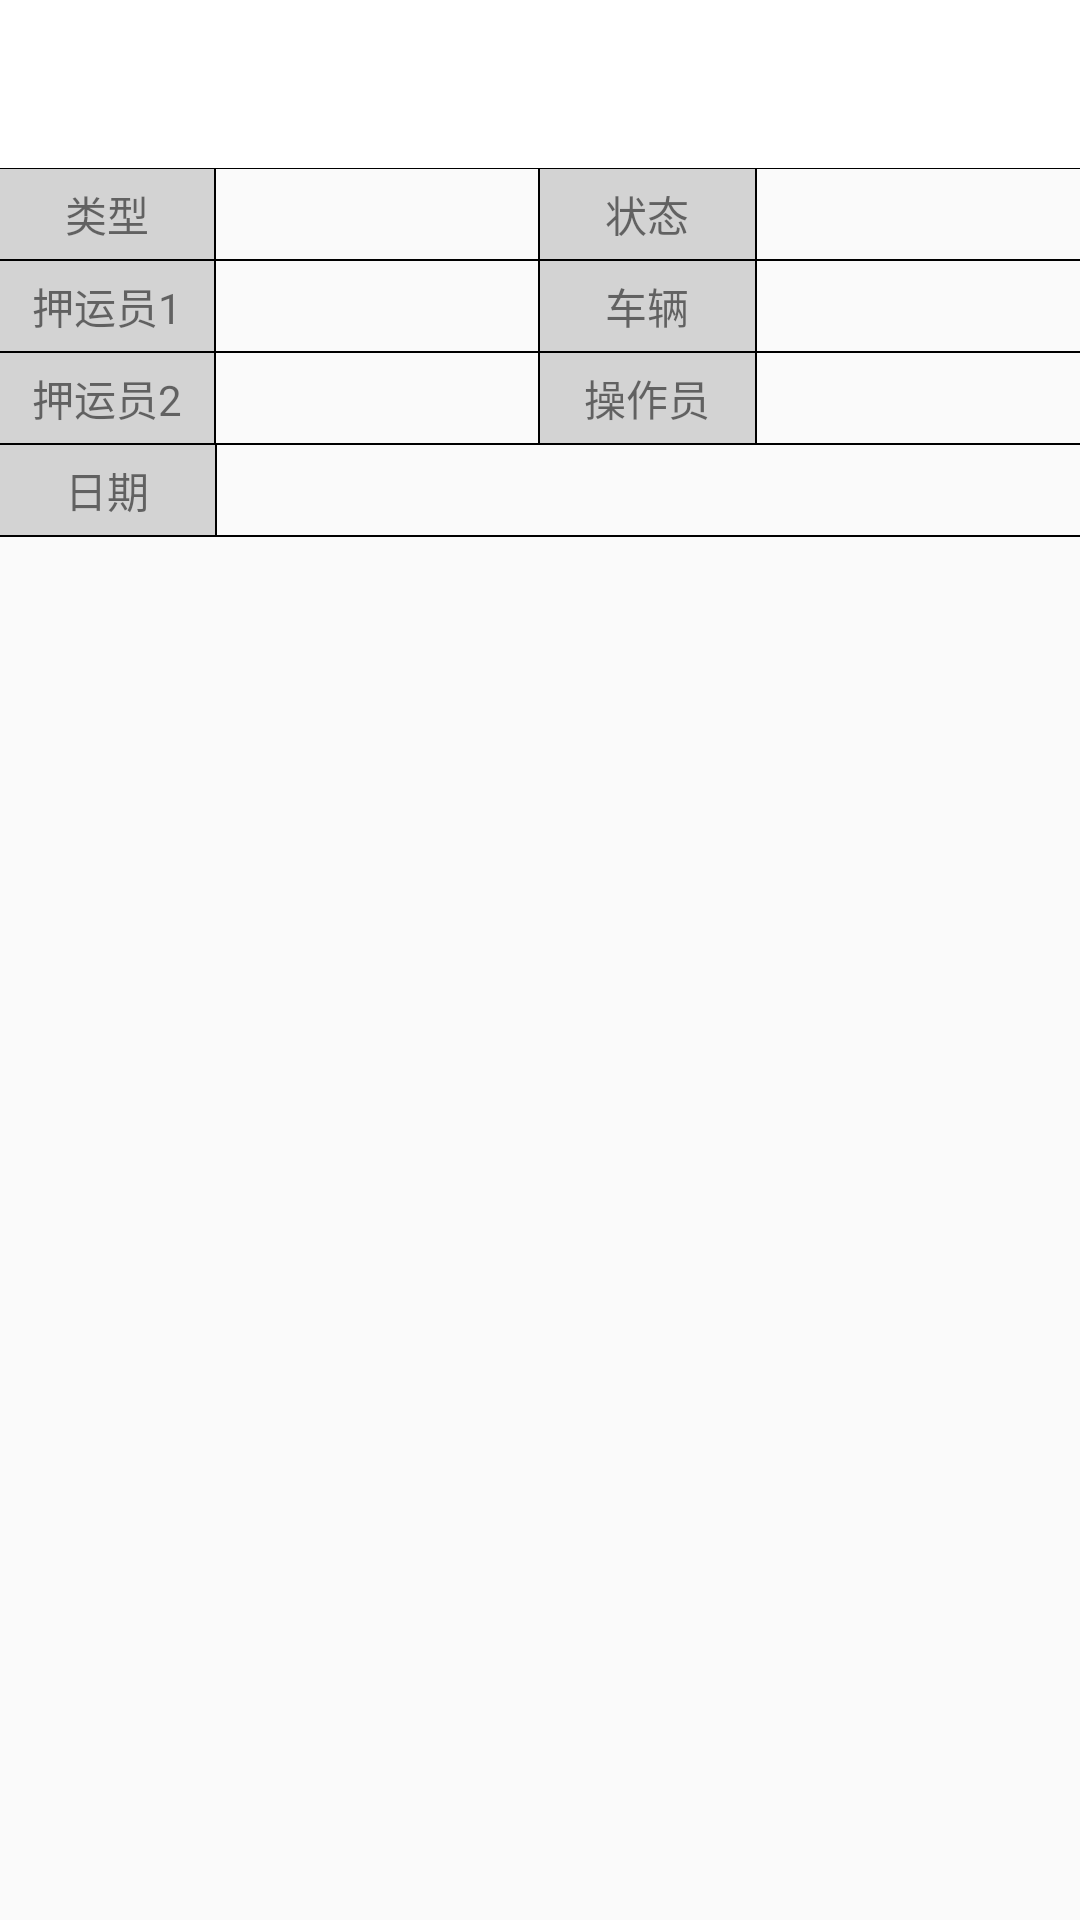

Layout XML and referenced resources for this Android screen:
<!-- AndroidManifest.xml: application theme AppTheme -->
<!-- res/layout/activity_task_detail.xml -->
<?xml version="1.0" encoding="utf-8"?>
<LinearLayout xmlns:android="http://schemas.android.com/apk/res/android"
    xmlns:tools="http://schemas.android.com/tools"
    xmlns:app="http://schemas.android.com/apk/res-auto"
    android:layout_width="match_parent"
    android:layout_height="match_parent"
    android:orientation="vertical"
    tools:context="com.miaxis.escort.view.activity.TaskDetailActivity">

    <android.support.design.widget.AppBarLayout
        android:layout_width="match_parent"
        android:layout_height="wrap_content"
        android:theme="@style/AppTheme.AppBarOverlay">

        <android.support.v7.widget.Toolbar
            android:id="@+id/task_detail_toolbar"
            android:layout_width="match_parent"
            android:layout_height="?attr/actionBarSize"
            android:background="?attr/colorPrimary"
            app:titleTextColor="@color/colorTitleText"
            app:theme="@style/ThemeOverlay.AppCompat.Light"
            app:popupTheme="@style/AppTheme.PopupOverlay" />

    </android.support.design.widget.AppBarLayout>

    <View
        android:layout_width="wrap_content"
        android:layout_height="1px"
        android:background="@color/black"/>

    <LinearLayout
        android:orientation="horizontal"
        android:layout_width="match_parent"
        android:layout_height="wrap_content">

        <TextView
            android:text="类型"
            android:background="@color/gray_light"
            android:gravity="center"
            android:layout_width="0dp"
            android:layout_weight="2"
            android:layout_height="match_parent" />

        <View
            android:layout_width="2px"
            android:layout_height="30dp"
            android:background="@color/black"/>

        <TextView
            android:id="@+id/tv_task_detail_type"
            android:gravity="center"
            android:layout_width="0dp"
            android:layout_weight="3"
            android:layout_height="match_parent" />

        <View
            android:layout_width="2px"
            android:layout_height="30dp"
            android:background="@color/black"/>

        <TextView
            android:text="状态"
            android:background="@color/gray_light"
            android:gravity="center"
            android:layout_width="0dp"
            android:layout_weight="2"
            android:layout_height="match_parent" />

        <View
            android:layout_width="2px"
            android:layout_height="30dp"
            android:background="@color/black"/>

        <TextView
            android:id="@+id/tv_task_detail_status"
            android:gravity="center"
            android:layout_width="0dp"
            android:layout_weight="3"
            android:layout_height="match_parent" />

    </LinearLayout>

    <View
        android:layout_width="wrap_content"
        android:layout_height="2px"
        android:background="@color/black"/>

    <LinearLayout
        android:orientation="horizontal"
        android:layout_width="match_parent"
        android:layout_height="wrap_content">

        <TextView
            android:text="押运员1"
            android:background="@color/gray_light"
            android:gravity="center"
            android:layout_width="0dp"
            android:layout_weight="2"
            android:layout_height="match_parent" />

        <View
            android:layout_width="2px"
            android:layout_height="30dp"
            android:background="@color/black"/>

        <TextView
            android:id="@+id/tv_task_detail_escort1"
            android:gravity="center"
            android:layout_width="0dp"
            android:layout_weight="3"
            android:layout_height="match_parent" />

        <View
            android:layout_width="2px"
            android:layout_height="30dp"
            android:background="@color/black"/>

        <TextView
            android:text="车辆"
            android:background="@color/gray_light"
            android:gravity="center"
            android:layout_width="0dp"
            android:layout_weight="2"
            android:layout_height="match_parent" />

        <View
            android:layout_width="2px"
            android:layout_height="30dp"
            android:background="@color/black"/>

        <TextView
            android:id="@+id/tv_task_detail_car1"
            android:gravity="center"
            android:layout_width="0dp"
            android:layout_weight="3"
            android:layout_height="match_parent" />

    </LinearLayout>

    <View
        android:layout_width="wrap_content"
        android:layout_height="2px"
        android:background="@color/black"/>

    <LinearLayout
        android:orientation="horizontal"
        android:layout_width="match_parent"
        android:layout_height="wrap_content">

        <TextView
            android:text="押运员2"
            android:background="@color/gray_light"
            android:gravity="center"
            android:layout_width="0dp"
            android:layout_weight="2"
            android:layout_height="match_parent" />

        <View
            android:layout_width="2px"
            android:layout_height="30dp"
            android:background="@color/black"/>

        <TextView
            android:id="@+id/tv_task_detail_escort2"
            android:gravity="center"
            android:layout_width="0dp"
            android:layout_weight="3"
            android:layout_height="match_parent" />

        <View
            android:layout_width="2px"
            android:layout_height="30dp"
            android:background="@color/black"/>

        <TextView
            android:text="操作员"
            android:background="@color/gray_light"
            android:gravity="center"
            android:layout_width="0dp"
            android:layout_weight="2"
            android:layout_height="match_parent" />

        <View
            android:layout_width="2px"
            android:layout_height="30dp"
            android:background="@color/black"/>

        <TextView
            android:id="@+id/tv_task_detail_worker"
            android:gravity="center"
            android:layout_width="0dp"
            android:layout_weight="3"
            android:layout_height="match_parent" />

    </LinearLayout>

    <View
        android:layout_width="wrap_content"
        android:layout_height="2px"
        android:background="@color/black"/>

    <LinearLayout
        android:orientation="horizontal"
        android:layout_width="match_parent"
        android:layout_height="wrap_content">

        <TextView
            android:text="日期"
            android:background="@color/gray_light"
            android:gravity="center"
            android:layout_width="0dp"
            android:layout_weight="1"
            android:layout_height="match_parent" />

        <View
            android:layout_width="2px"
            android:layout_height="30dp"
            android:background="@color/black"/>

        <TextView
            android:id="@+id/tv_task_detail_date"
            android:gravity="center"
            android:layout_width="0dp"
            android:layout_weight="4"
            android:layout_height="match_parent" />

    </LinearLayout>

    <View
        android:layout_width="wrap_content"
        android:layout_height="2px"
        android:background="@color/black"/>

    <android.support.v7.widget.RecyclerView
        android:id="@+id/rv_task_detail"
        android:layout_width="match_parent"
        android:layout_height="0dp"
        android:layout_weight="1">

    </android.support.v7.widget.RecyclerView>

    <Button
        android:id="@+id/btn_delete_task"
        android:visibility="gone"
        android:background="@drawable/blue_btn_bg"
        android:textColor="@color/white"
        android:layout_width="match_parent"
        android:layout_height="wrap_content"
        android:text="删除"/>

</LinearLayout>
<!-- resources referenced by this layout -->
<resources>
  <color name="black">#000000</color>
  <color name="colorTitleText">#12283d</color>
  <color name="gray_light">#d3d3d3</color>
  <color name="white">#ffffff</color>
  <!-- drawable blue_btn_bg (drawable) -->
  <?xml version="1.0" encoding="utf-8"?>
  <selector
    xmlns:android="http://schemas.android.com/apk/res/android">
      <item android:state_enabled="true" android:state_focused="true" android:drawable="@color/blue_band_dark3" />
      <item android:state_enabled="true" android:state_pressed="true" android:drawable="@color/blue_band_dark3" />
      <item android:state_enabled="true" android:state_checked="true" android:drawable="@color/blue_band_dark3" />
      <item android:state_enabled="false" android:drawable="@color/gray_light" />
      <item android:drawable="@color/colorPrimaryDark" />
  </selector>
  <style name="AppTheme.AppBarOverlay" parent="ThemeOverlay.AppCompat.Dark.ActionBar" />
  <style name="AppTheme.PopupOverlay" parent="ThemeOverlay.AppCompat.Light" />
  <style name="AppTheme" parent="Theme.AppCompat.Light">
          
          <item name="colorPrimary">@color/white</item>
          <item name="colorPrimaryDark">@color/blue_band_dark</item>
          <item name="colorAccent">@color/colorAccent</item>
          <item name="android:textColorPrimary">@color/dark</item>
          <item name="windowActionBar">false</item>
          <item name="windowNoTitle">true</item>
      </style>
  <color name="blue_band_dark3">#9688939e</color>
  <color name="colorPrimaryDark">#12283d</color>
  <color name="blue_band_dark">#12283d</color>
  <color name="colorAccent">#FF4081</color>
  <color name="dark">#333</color>
</resources>
